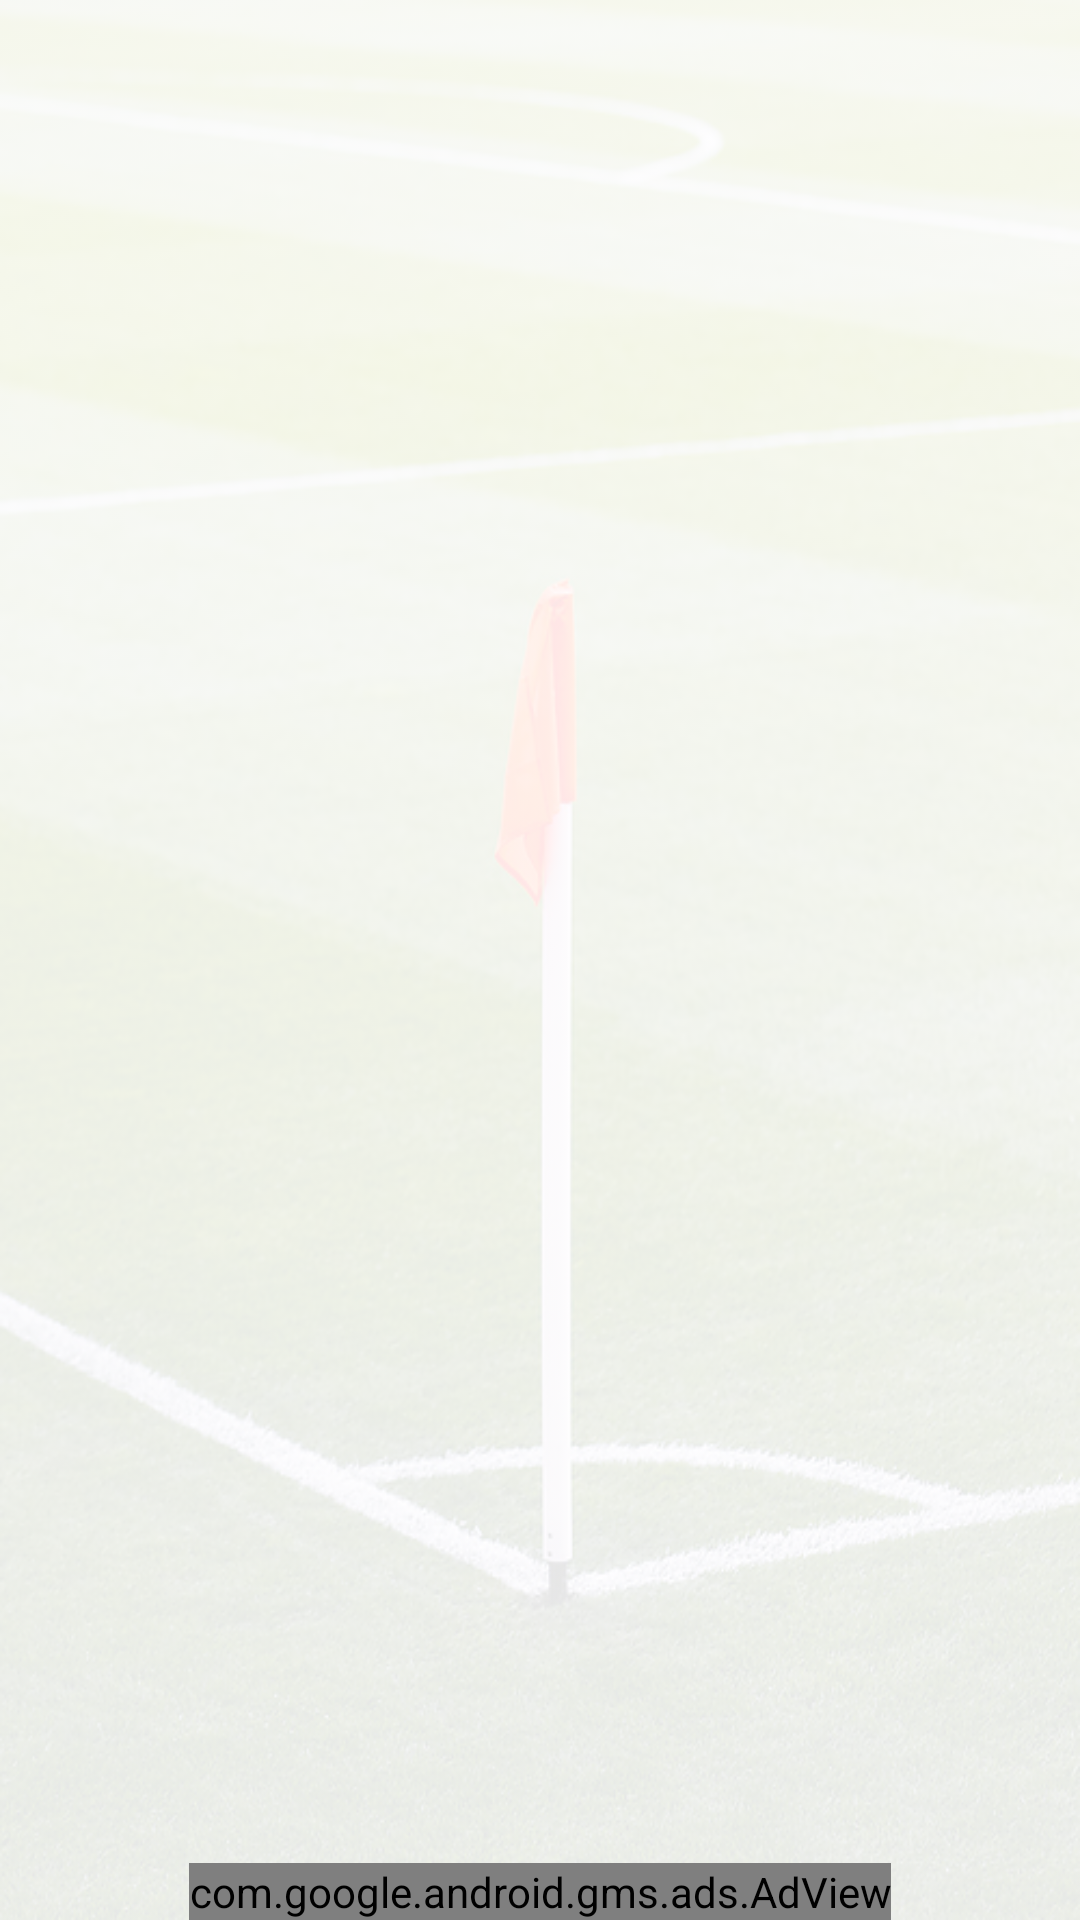

Android layout source for this screen:
<!-- AndroidManifest.xml: application theme AppTheme -->
<!-- res/layout/kreis_pick_activity.xml -->
<?xml version="1.0" encoding="utf-8"?>
<RelativeLayout xmlns:android="http://schemas.android.com/apk/res/android"
    xmlns:tools="http://schemas.android.com/tools"
    android:layout_width="match_parent"
    android:layout_height="match_parent"
    android:background="@drawable/bg"
    android:backgroundTint="#E6FFFFFF"
    android:backgroundTintMode="src_over"
    android:orientation="vertical"
    tools:context="fasde.android.distanceapp.view.ListViewActivity">

    <ListView
        android:id="@+id/pickList"
        android:layout_width="match_parent"
        android:layout_height="match_parent"
        android:layout_above="@+id/kreispickAdView"/>

    <com.google.android.gms.ads.AdView
        xmlns:ads="http://schemas.android.com/apk/res-auto"
        android:layout_width="wrap_content"
        android:layout_height="wrap_content"
        android:id="@+id/kreispickAdView"
        android:layout_centerHorizontal="true"
        android:layout_alignParentBottom="true"
        android:layout_marginTop="20dp"
        ads:adSize="BANNER"
        ads:adUnitId="@string/ad_pub_id"
        />
</RelativeLayout>
<!-- resources referenced by this layout -->
<resources>
  <!-- drawable bg: jpg bitmap (drawable-v24, 182232 bytes) -->
  <string name="ad_pub_id">ca-app-pub-4053524672191361/1394011872</string>
  <style name="AppTheme" parent="Theme.AppCompat.Light.DarkActionBar">
          
          <item name="colorPrimary">@color/colorPrimary</item>
          <item name="colorPrimaryDark">@color/colorPrimaryDark</item>
          <item name="colorAccent">@color/colorAccent</item>
      </style>
  <!-- not gathered from this repository: default colours our renderer supplied (Android Studio template values) -->
  <color name="colorPrimary">#FF6200EE</color>
  <color name="colorPrimaryDark">#FF3700B3</color>
  <color name="colorAccent">#FF03DAC5</color>
</resources>
